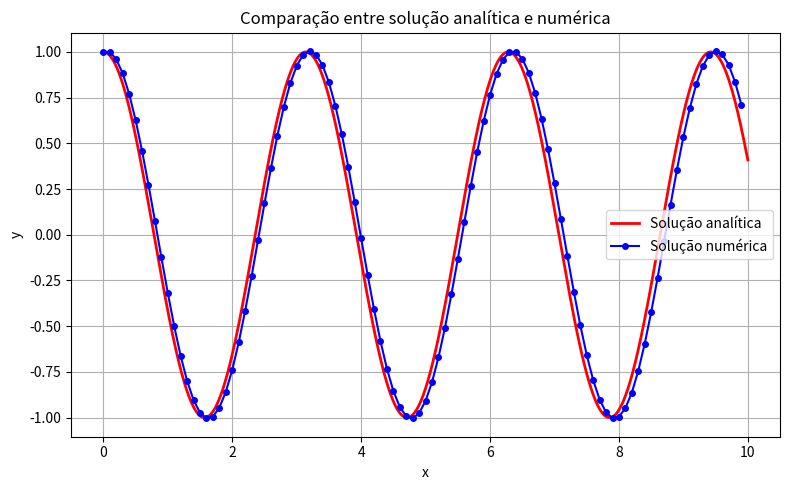
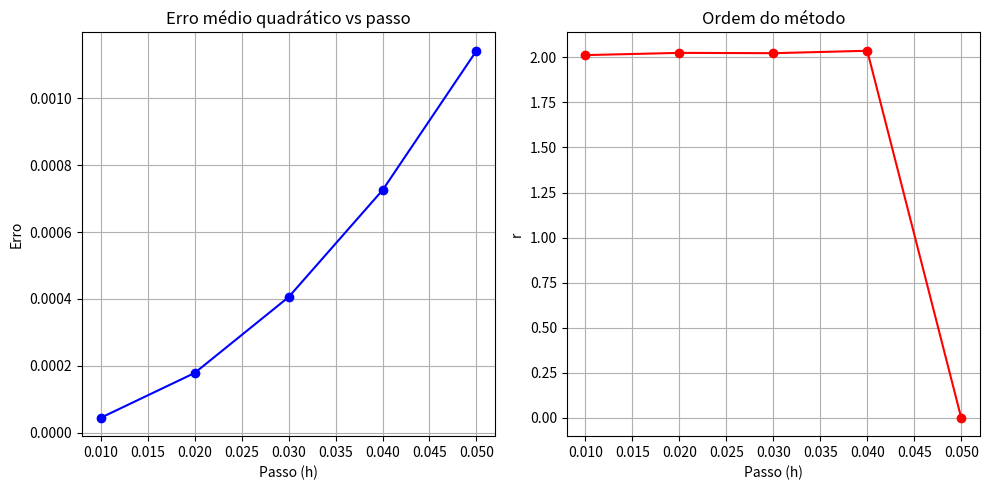

Here is the Python script that generated these plots, in order:
import numpy as np
import matplotlib.pyplot as plt

# ====================================================
# PARTE 1 - Comparação solução analítica vs numérica
# ====================================================

# Solução analítica: y(x) = cos(2x)
x_analitico = np.arange(0, 10, 0.001)
y_analitico = np.cos(2 * x_analitico)

# Parâmetros numéricos
passo = 0.1
x_numerico = np.arange(0, 10, passo)
y_numerico = np.zeros(len(x_numerico))

# C.I
y_numerico[0] = 1
y_numerico[1] = 1

# Iteração Central adicionando o método.
for i in range(2, len(x_numerico)):
    numerador = y_numerico[i-1] * (2 - 2 * passo**2) \
              - y_numerico[i-2] * (1 + passo**2)
    y_numerico[i] = numerador / (1 + passo**2)

# Plot
plt.figure(figsize=(8, 5))
plt.plot(x_analitico, y_analitico, color='red', label='Solução analítica', linewidth=2)
plt.plot(x_numerico, y_numerico, 'o-', color='blue', label='Solução numérica', markersize=4)
plt.xlabel('x')
plt.ylabel('y')
plt.title('Comparação entre solução analítica e numérica')
plt.legend()
plt.grid(True)
plt.tight_layout()
plt.show()


# ====================================================
# PARTE 2 - Erro e ordem para diferentes passos
# ====================================================

# Lista de passos de integração
passos = [0.01, 0.02, 0.03, 0.04, 0.05]

erros = np.zeros(len(passos))
ordens = np.zeros(len(passos))

for idx, h in enumerate(passos):
    x_vals = np.arange(0, 2, h)
    y_vals = np.zeros(len(x_vals))
    y_vals[0] = 1
    y_vals[1] = 1

    # Iteração do método para cada passo
    for j in range(2, len(x_vals)):
        numerador = y_vals[j-1] * (2 - 2 * h**2) \
                  - y_vals[j-2] * (1 + h**2)
        y_vals[j] = numerador / (1 + h**2)

    # Erro médio quadrático
    erros[idx] = np.mean((np.cos(2 * x_vals) - y_vals)**2)

# Cálculo da ordem do método
for i in range(len(passos) - 1):
    ordens[i] = np.log(erros[i+1] / erros[i]) / np.log(passos[i+1] / passos[i])

# Plots
plt.figure(figsize=(10, 5))

# Erro
plt.subplot(1, 2, 1)
plt.plot(passos, erros, 'bo-', linewidth=1.5)
plt.title("Erro médio quadrático vs passo")
plt.xlabel("Passo (h)")
plt.ylabel("Erro")
plt.grid(True)

# Ordem
plt.subplot(1, 2, 2)
plt.plot(passos, ordens, 'ro-', linewidth=1.5)
plt.title("Ordem do método")
plt.xlabel("Passo (h)")
plt.ylabel("r")
plt.grid(True)

plt.tight_layout()
plt.show()
